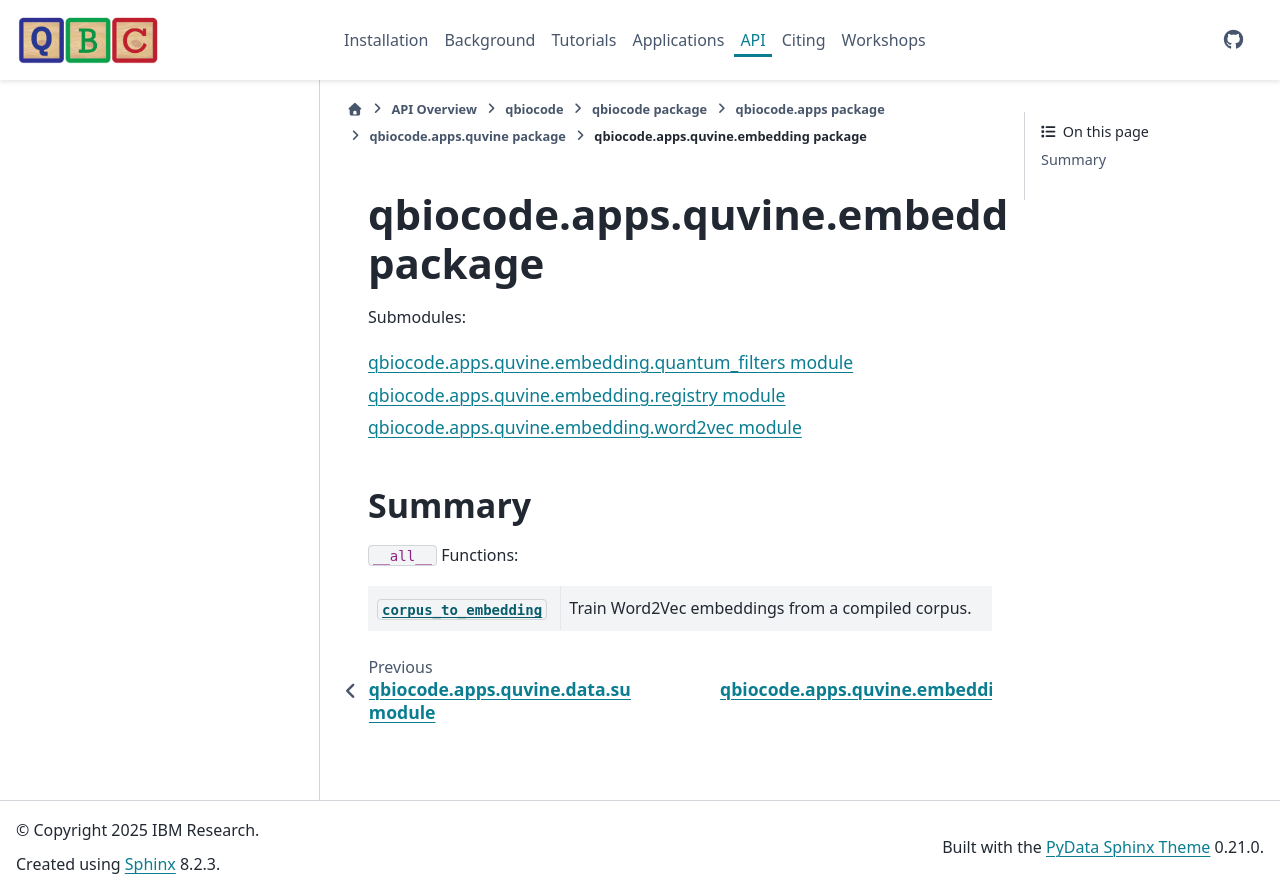

repository: qiskit-community/QBioCode · page: api/qbiocode.apps.quvine.embedding.html · generator: sphinx


:autogenerated:

qbiocode.apps.quvine.embedding package
======================================

.. automodule:: qbiocode.apps.quvine.embedding
    


    Submodules:

    .. toctree::
       :maxdepth: 1

       qbiocode.apps.quvine.embedding.quantum_filters
       qbiocode.apps.quvine.embedding.registry
       qbiocode.apps.quvine.embedding.word2vec



    Summary
    -------

    ``__all__`` Functions:


    .. list-table::
    
       * - :func:`corpus_to_embedding <qbiocode.apps.quvine.embedding.word2vec.corpus_to_embedding>`
         - Train Word2Vec embeddings from a compiled corpus.
    
